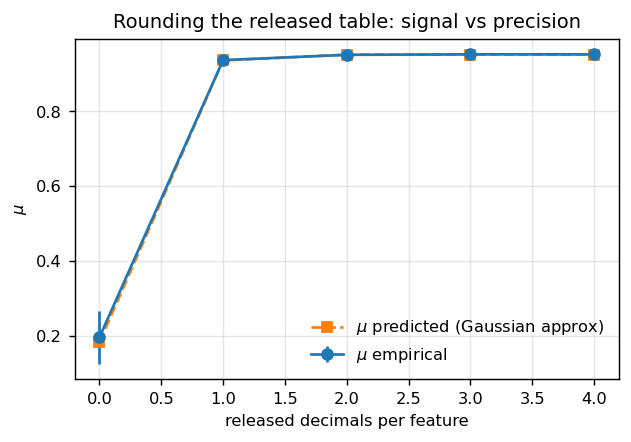

The table this chart was drawn from, first rows:
decimals, nseeds, sigma_onaxis_mean, sigma_onaxis_std, mu_pred_gaussian_model_mean, mu_pred_gaussian_model_std, mu_emp_mean, mu_emp_std
0, 2, 0.1446, 0.01342, 0.185, 0.05591, 0.1978, 0.07052
1, 2, 0.01442, 0.001464, 0.9362, 0.003125, 0.9369, 0.003449
2, 2, 0.001441, 0.0001524, 0.9517, 3.304732788681081e-05, 0.9511, 0.001127
3, 2, 0.0001434, 1.4470584838874613e-05, 0.9518, 3.1236591768944384e-07, 0.9524, 0.0001653
4, 2, 1.4249519540747575e-05, 1.3781549242942173e-06, 0.9518, 2.9553961826369264e-09, 0.9522, 0.0003774
